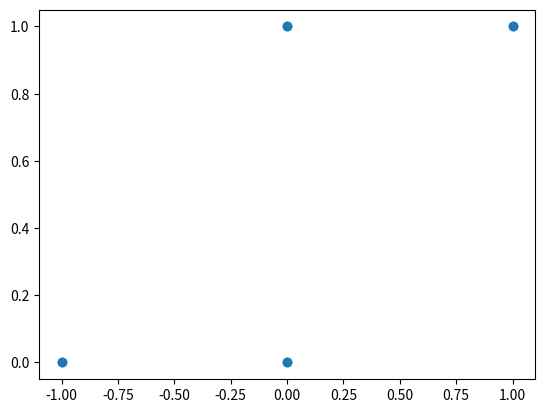
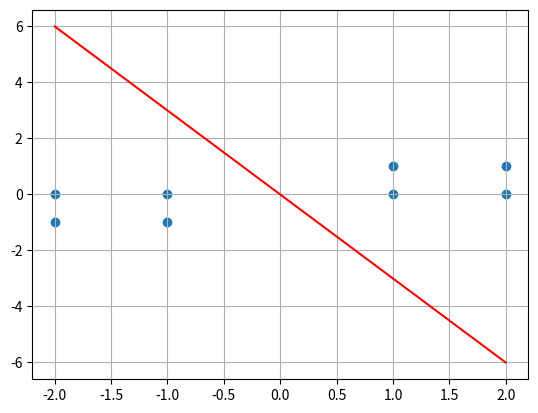
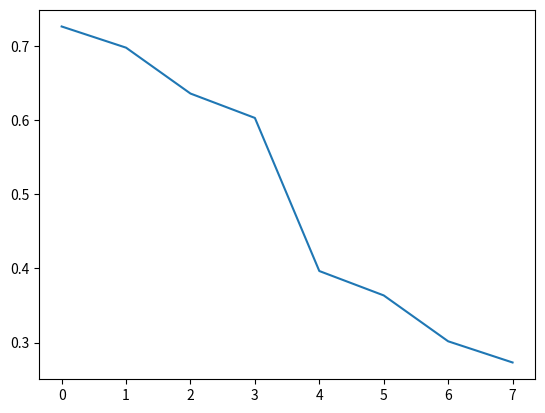
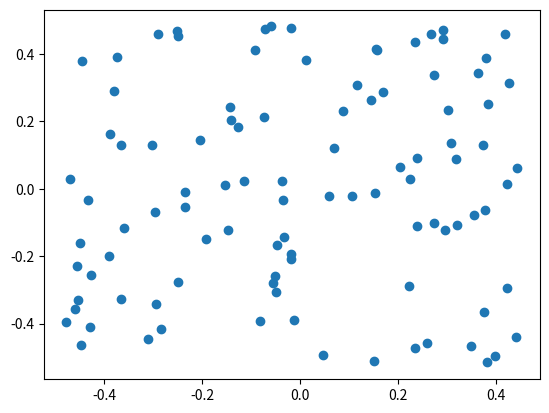
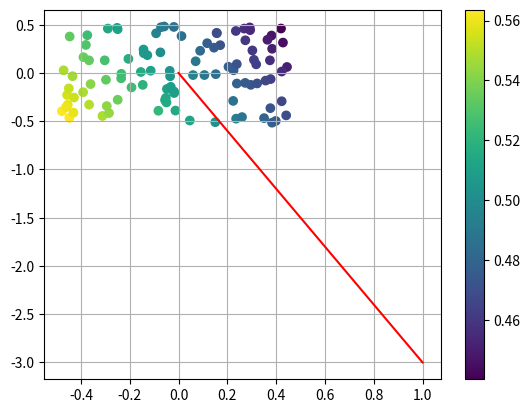
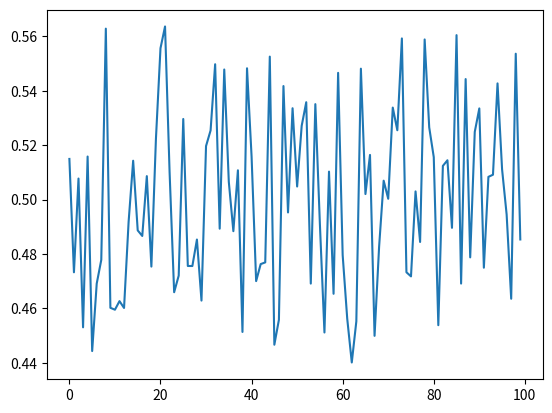

Source code (Python) for these figures, in order:
import numpy as np
import matplotlib.pyplot as plt

# define sigmoid function
def sigmoid(x):
    return 1 / (1 + np.exp(-x))

def sigmoid_derivative(theta, x):
    return -2*np.exp(np.dot(-theta, x)) * x / (1 + np.exp(np.dot(-theta,x)))**2
    
# gradient based on the mean squared error
def gradient(x, y, theta):
    m = y.shape[0]
    return 1/m * np.sum((y - sigmoid(np.dot(theta, x)))*sigmoid_derivative(theta, x), axis=1)


def gradient_decend(x, y, theta, alpha, iterations):
    while iterations > 0:
        # update theta
        theta = theta + alpha * gradient(x.T, y, theta)
        iterations -= 1

    return theta

# create the data two groups of points clearely clustered more dense in one group than the other
x = np.array([[1, 1], 
              [1, 2], 
              [2, 1], 
              [2, 2], 
              [4, 2], 
              [4, 3], 
              [5, 2], 
              [5, 3],
            ])

y = np.array([0, 0, 0, 0, 1, 1, 1, 1]) #, 1, 1, 1 , 1, 1, 1, 1, 1])

# center the data
x[:,0] = x[:,0] - np.mean(x[:,0])
x[:,1] = x[:,1] - np.mean(x[:,1])

# initialize theta
theta = np.zeros(x.shape[1])     # the shape of theta is the number of columns of x

# define the learning rate
alpha = 0.01
# define the number of iterations
iterations = 100

# compute the gradient decend
theta = gradient_decend(x, y, theta, alpha, iterations)
print(theta)
        
# # plot the data
plt.figure()
plt.scatter(x[:,1], y)

# also plot the points
plt.figure()
plt.scatter(x[:,0], x[:,1])

# plot the line
m = -theta[0]/theta[1]
#find c from the mean of the points
c = 0

x_plot = np.linspace(-2, 2, 100)
y_plot = m*x_plot + c
plt.plot(x_plot, y_plot, 'r')
plt.grid()

#plot the sigmoid function
plt.figure()
plt.plot(range(len(x)), sigmoid(np.dot(theta, x.T)))

# get a ramdom sample of points 
x_test = np.random.rand(100, 2) 

# # add a translation
# x_test[:,0] = x_test[:,0]*1.2 + 1
# x_test[:,1] = x_test[:,1]*1.2 + 1
# center the data
x_test[:,0] = x_test[:,0] - np.mean(x_test[:,0])
x_test[:,1] = x_test[:,1] - np.mean(x_test[:,1])

# plot the points
plt.figure()
plt.scatter(x_test[:,0], x_test[:,1])

# apply the classifier
y_test = sigmoid(np.dot(theta, x_test.T))

# plot the points
plt.figure()
plt.scatter(x_test[:,0], x_test[:,1], c=y_test)
plt.colorbar()
# plot the line
x_plot = np.linspace(0, 1, 100)
y_plot = m*x_plot
plt.plot(x_plot, y_plot, 'r')
plt.grid()

#plot the sigmoid of the test points
plt.figure()
plt.plot(range(len(x_test)), y_test)


plt.show()
